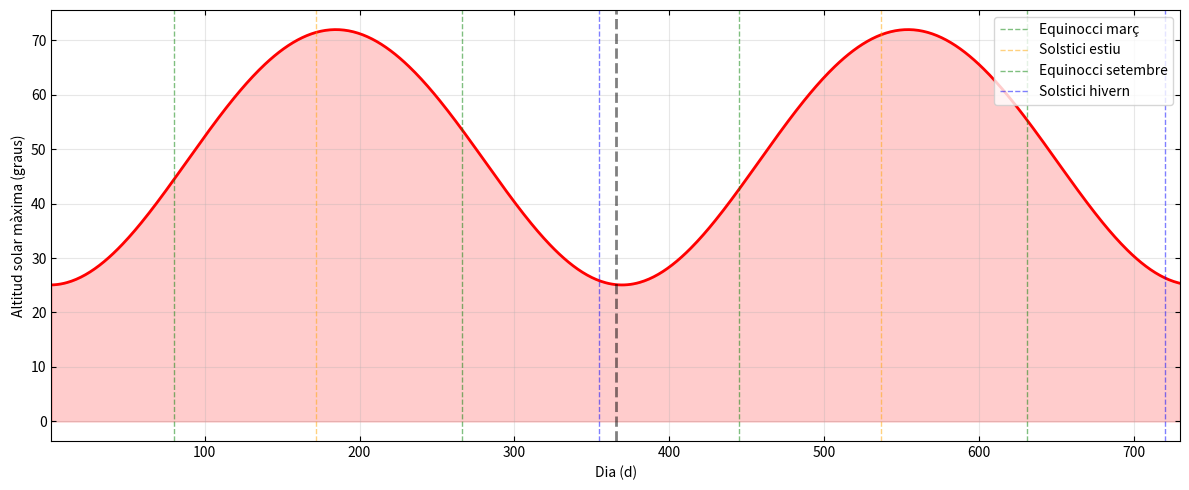
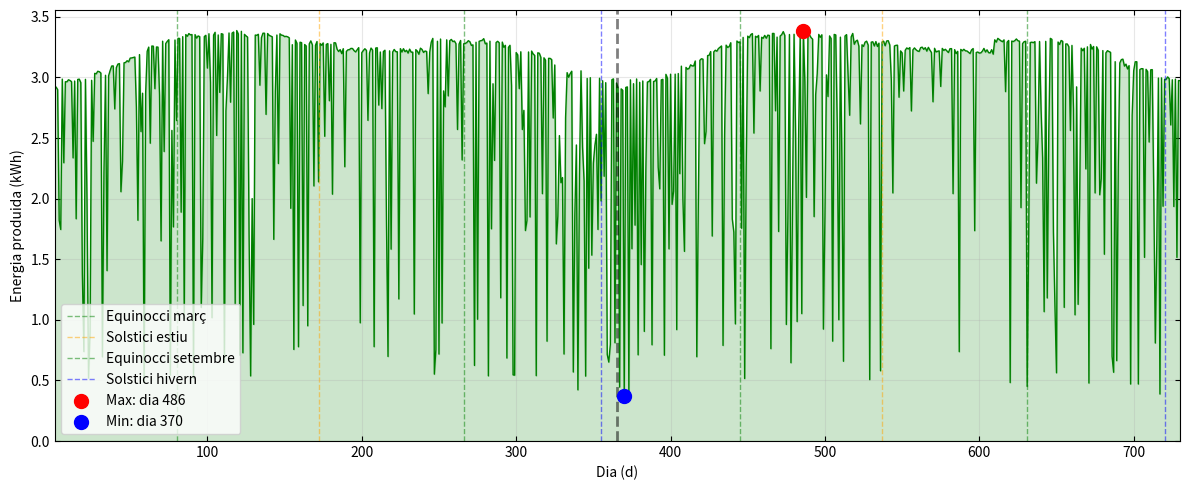
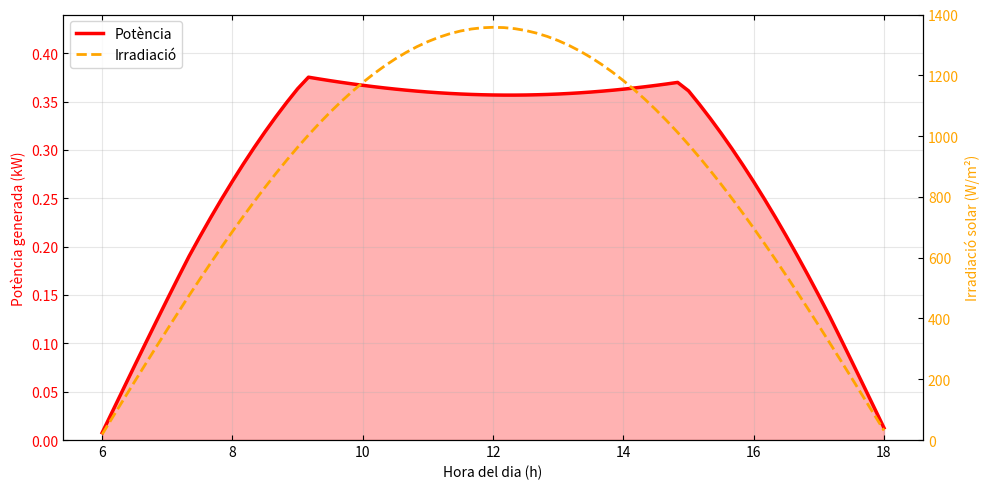
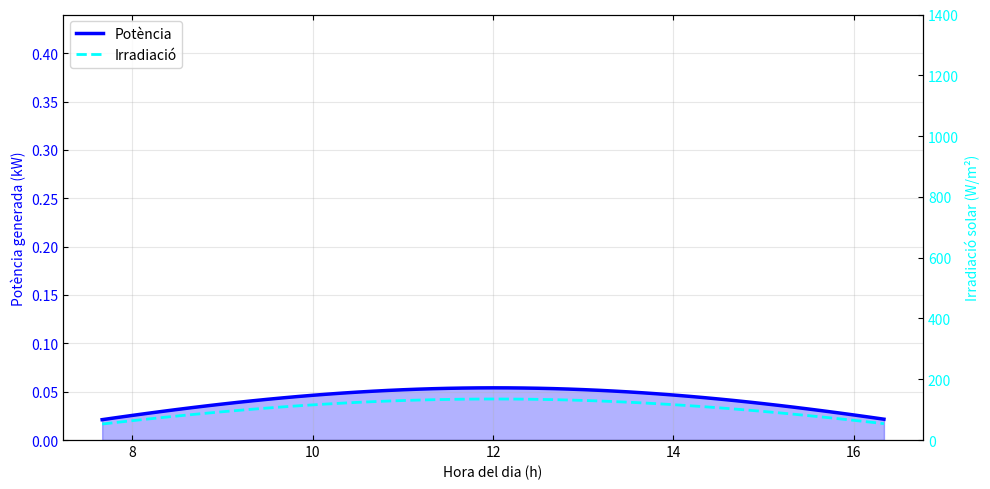
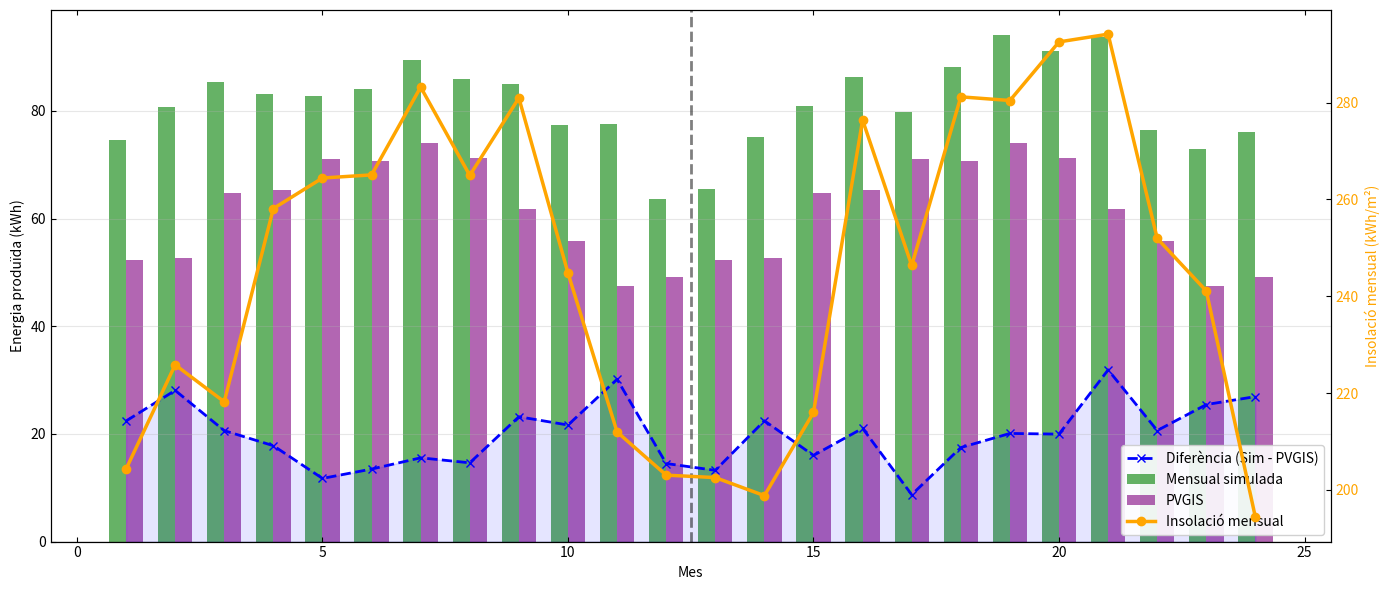
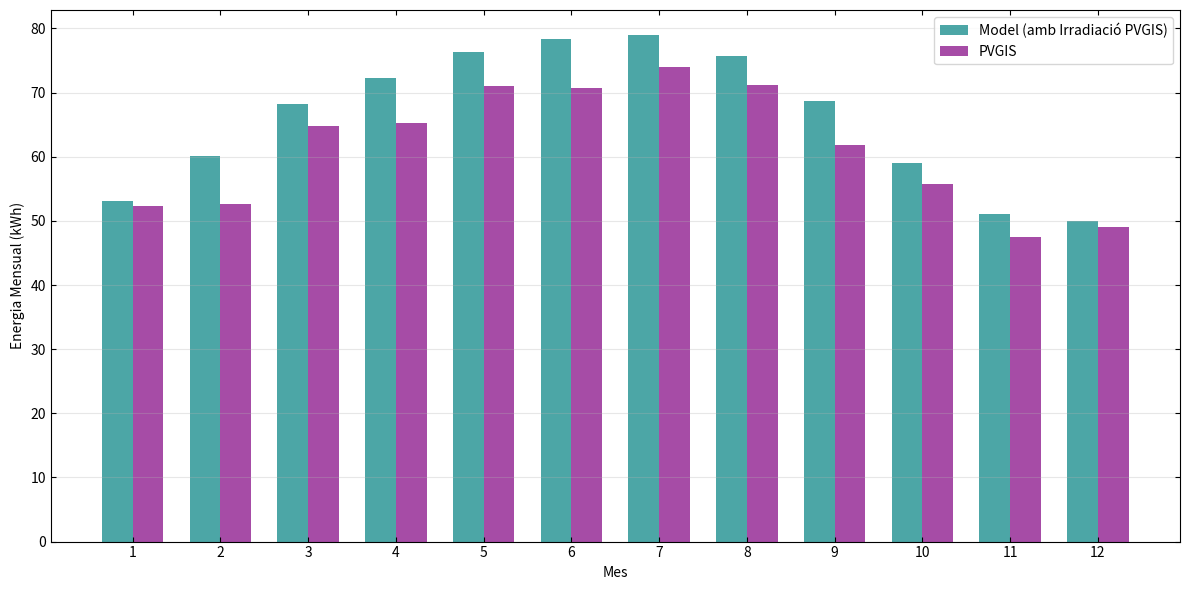

Python code for these plots, in order:
import numpy as np
import matplotlib.pyplot as plt
import random
from scipy.optimize import minimize

# parametres
G = 6.67430e-11
Msol = 1.98847e30
Mterra = 5.972e24
Mlluna = 7.348e22
mu_sb = G * (Msol + Mterra + Mlluna) # mu sistema solar
mu_tl = G * (Mterra + Mlluna) # mu sistema terra-lluna

AU = 1.496e11
e_sb = 0.0167 # excentricitat terra-sol
a_sb = AU

a_tl = 384400e3 # semieix major terra-lluna
e_tl = 0.0549 # excentricitat lluna

# factors de normalitzacio sistema sol-bariocentre
r0_sb = a_sb
t0_sb = np.sqrt(r0_sb**3 / mu_sb)

# factors de normalitzacio sistema terra-lluna
r0_tl = a_tl
t0_tl = np.sqrt(r0_tl**3 / mu_tl)

# condicions inicials bariocentre (1 gener)
theta_phys_sb = -0.0344
h_phys_sb = np.sqrt(mu_sb * a_sb * (1 - e_sb**2))
r_phys_sb = a_sb * (1 - e_sb**2) / (1 + e_sb * np.cos(theta_phys_sb))
vr_phys_sb = (mu_sb / h_phys_sb) * e_sb * np.sin(theta_phys_sb)
omega_phys_sb = h_phys_sb / r_phys_sb**2

# condicions inicials lluna (relatiu a terra)
# suposem que comenca al perigeu
theta_phys_tl = 0.0
h_phys_tl = np.sqrt(mu_tl * a_tl * (1 - e_tl**2))
r_phys_tl = a_tl * (1 - e_tl**2) / (1 + e_tl * np.cos(theta_phys_tl))
vr_phys_tl = (mu_tl / h_phys_tl) * e_tl * np.sin(theta_phys_tl)
omega_phys_tl = h_phys_tl / r_phys_tl**2

# normalitzacio [r, vr, omega, theta]
# sistema sol-bariocentre
y_sb = np.array([
    r_phys_sb / r0_sb, 
    vr_phys_sb * t0_sb / r0_sb, 
    omega_phys_sb * t0_sb, 
    theta_phys_sb
])

# sistema terra-lluna
y_tl = np.array([
    r_phys_tl / r0_tl, 
    vr_phys_tl * t0_tl / r0_tl, 
    omega_phys_tl * t0_tl, 
    theta_phys_tl
])

# ubicacio i panells
lat = 41.5020697248622
lon = 2.1039072409727404
lat_rad = np.radians(lat)
lon_rad = np.radians(lon)
inc = np.radians(23.44)
omega_terra = 2 * np.pi / (24 * 3600)
solar_constant = 1361.0
area_panell = 2.0
potencia_max = 400.0
num_panells = 1

# dades climatiques (valles occidental)
probs_sol_mes = [0.55, 0.60, 0.65, 0.60, 0.65, 0.75, 0.85, 0.80, 0.70, 0.60, 0.55, 0.50]
temps_max_mes = [14.8, 18, 17.6, 20, 23, 27.3, 31.6, 31.9, 25.2, 22.1, 18.2, 14.1]
temps_min_mes = [3.9, 5.3, 6.6, 7.6, 10.1, 15, 17.9, 19, 13.7, 12.3, 8.5, 2.9]
# coeficient de perdua per temperatura
coef_temp = 0.004 


# definim el vector vertical que apunta directament cap al cel des de la nostra posicio
up = np.array([
    np.cos(lat_rad) * np.cos(lon_rad),
    np.cos(lat_rad) * np.sin(lon_rad),
    np.sin(lat_rad)
])

# establim la direccio est que es perpendicular a l'eix de rotacio de la terra
east = np.array([
    -np.sin(lon_rad),
    np.cos(lon_rad),
    0.0
])

north = np.array([
    -np.sin(lat_rad) * np.cos(lon_rad),
    -np.sin(lat_rad) * np.sin(lon_rad),
    np.cos(lat_rad)
])

# calculem el vector normal unitari del panell en coordenades globals
def normal_panell(tilt_rad, azimut_rad):
    # tilt_rad: 0 = panell horitzontal; 90 = vertical
    # azimut_rad: 0=n, 90=e, 180=s, 270=o (direccio cap on mira el panell)
    
    dir_h = np.cos(azimut_rad) * north + np.sin(azimut_rad) * east
    n = np.cos(tilt_rad) * up + np.sin(tilt_rad) * dir_h
    return n / np.linalg.norm(n)

# definim valors inicials
tilt_deg = 30.0
azimut_deg = 180.0

normal = normal_panell(np.radians(tilt_deg), np.radians(azimut_deg))

# RK4
def derivades(y):
    r, vr, omega, _ = y
    return np.array([
        vr, 
        r * omega**2 - 1.0 / r**2, 
        -2.0 * vr * omega / r, 
        omega
    ])

dt = 1e-3
nsteps_dia = int(2 * np.pi / (dt * 365.25))
nsteps_total = nsteps_dia * 730

orbita_theta_terra = [] # theta real de la terra

mass_ratio = Mlluna / (Mterra + Mlluna)

for step in range(nsteps_total):
    # integrem sistema sol-bariocentre
    k1 = derivades(y_sb)
    k2 = derivades(y_sb + 0.5 * dt * k1)
    k3 = derivades(y_sb + 0.5 * dt * k2)
    k4 = derivades(y_sb + dt * k3)
    y_sb += dt * (k1 + 2*k2 + 2*k3 + k4) / 6
    
    # integrem sistema terra-lluna
    # hem de cambiar el dt perque els temps caracteristics son diferents
    dt_tl = dt * (t0_sb / t0_tl)
    
    k1_m = derivades(y_tl)
    k2_m = derivades(y_tl + 0.5 * dt_tl * k1_m)
    k3_m = derivades(y_tl + 0.5 * dt_tl * k2_m)
    k4_m = derivades(y_tl + dt_tl * k3_m)
    y_tl += dt_tl * (k1_m + 2*k2_m + 2*k3_m + k4_m) / 6
    
    # cada vegada que hem completat un dia sencer
    if (step + 1) % nsteps_dia == 0:
        
        # coordenades polars a cartesianes bariocentre
        r_b = y_sb[0] * r0_sb
        th_b = y_sb[3]
        x_b = r_b * np.cos(th_b)
        y_b = r_b * np.sin(th_b)
        
        # coordenades polars a cartesianes lluna relativa terra
        r_m = y_tl[0] * r0_tl
        th_m = y_tl[3]
        x_rel = r_m * np.cos(th_m)
        y_rel = r_m * np.sin(th_m)
        
        # posicio absoluta terra
        # terra esta a -mass_ratio * r_rel del bariocentre
        x_t = x_b - mass_ratio * x_rel
        y_t = y_b - mass_ratio * y_rel
        
        # calculem theta real de la terra respecte al sol
        theta_real = np.arctan2(y_t, x_t)
        orbita_theta_terra.append(theta_real)

orbita_theta_terra = np.array(orbita_theta_terra)

def calcular_produccio_horaria(theta_sol, dia_simulacio, normal_vec, aplicar_clima=True):
    # determinar mes (0-11)
    dia_any = dia_simulacio % 365
    mes = int(dia_any / 30.44) % 12
    
    factor_nuvol = 1.0
    
    if aplicar_clima:
        # simulacio de nuvols
        rand_val = random.random()
        prob_sol = probs_sol_mes[mes]
        
        if rand_val > prob_sol:
            # dia no assolellat
            if rand_val > prob_sol + (1 - prob_sol) * 0.7:
                # molt ennuvolat
                factor_nuvol = random.uniform(0.1, 0.3)
            else:
                # variable
                factor_nuvol = random.uniform(0.4, 0.8)
    
    # temperatures del dia (amb un petit soroll aleatori)
    t_max = temps_max_mes[mes]
    t_min = temps_min_mes[mes]
    if aplicar_clima:
        t_max += random.uniform(-2, 2)
        t_min += random.uniform(-2, 2)

    # declinacio solar
    declinacio = inc * np.sin(theta_sol - theta_phys_sb - np.pi/2)

    # altitud maxima
    sin_alt_max = np.sin(lat_rad) * np.sin(declinacio) + np.cos(lat_rad) * np.cos(declinacio)
    alt_max = np.arcsin(sin_alt_max)
    
    dt_h = 1.0 / 6.0
    hores = np.arange(0, 24, dt_h)
    
    # calcular angle horari i rotacio terrestre
    angles_horaris = (hores - 12) * omega_terra * 3600
    angles_rotacio = angles_horaris + lon_rad

    # calculem la posicio vertical del sol respecte a l'horitzo
    sin_alt = (
    np.sin(lat_rad) * np.sin(declinacio) +
    np.cos(lat_rad) * np.cos(declinacio) * np.cos(angles_horaris)
    )

    # calcular vector direccio al sol
    sol_dir_x = np.cos(declinacio) * np.cos(angles_rotacio)
    sol_dir_y = np.cos(declinacio) * np.sin(angles_rotacio)
    sol_dir_z = np.full_like(angles_rotacio, np.sin(declinacio))
    
    # calcular angle entre panell i sol
    cos_angle = sol_dir_x * normal_vec[0] + sol_dir_y * normal_vec[1] + sol_dir_z * normal_vec[2]
    
    # comprovem que el sol estigui per sobre de l'horitzo (sin_alt > 0)
    # comprovem que el sol quedi per davant de la cara del panell (cos_angle > 0)
    cond = (cos_angle > 0) & (sin_alt > 0)
    irradiacions = np.zeros_like(cos_angle)
    potencies = np.zeros_like(cos_angle)
    temperatures_panel = np.zeros_like(cos_angle)
    
    if np.any(cond):
        # irradiacio base
        irradiacio_geo = solar_constant * cos_angle[cond]
        
        # aplicar factor nuvols
        irradiacio_real = irradiacio_geo * factor_nuvol
        irradiacions[cond] = irradiacio_real
        
        if aplicar_clima:
            # suposem pic de calor a les 14h
            hora_pic = 14.0
            t_ambient = t_min + (t_max - t_min) * 0.5 * (1 + np.cos((hores[cond] - hora_pic) * 2 * np.pi / 24))
            
            # temperatura del panell
            t_panel = t_ambient + 0.025 * irradiacio_real
            temperatures_panel[cond] = t_panel
            
            # calcular eficiencia termica
            perdua_temp = np.maximum(0, t_panel - 25.0) * coef_temp
            factor_termic = 1.0 - perdua_temp
            factor_termic = np.maximum(0, factor_termic) # no pot ser negatiu
            
            # potencia final
            ratio_irradiacio = np.minimum(irradiacio_real / 1000.0, 1.0)
            potencies[cond] = ratio_irradiacio * potencia_max * num_panells * factor_termic
        else:
            # sense efecte temperatura per optimitzacio
            ratio_irradiacio = np.minimum(irradiacio_real / 1000.0, 1.0)
            potencies[cond] = ratio_irradiacio * potencia_max * num_panells
    
    # calcular energia total del dia en kwh
    energia_dia = np.sum(potencies) * dt_h / 1000
    
    # pels grafics, mostrem nomes les hores on el sol es visible
    idxs = potencies > 0
    return hores[idxs], potencies[idxs], irradiacions[idxs], energia_dia, np.degrees(alt_max)

# calculem l'energia total acumulada permetent desactivar el clima
def energia_anual(tilt_rad, azimut_rad, any_index=0, aplicar_clima=True):
    nvec = normal_panell(tilt_rad, azimut_rad)
    start = 365 * any_index
    end = start + 365
    E = 0.0
    # iterem per cada dia de l'any per sumar la produccio diaria
    for i in range(start, end):
        _, _, _, e_dia, _ = calcular_produccio_horaria(orbita_theta_terra[i], i, nvec, aplicar_clima=aplicar_clima)
        E += e_dia
    return E

# definim la funcio que minimitzarem per trobar el maxim d energia
def funcio_objectiu(x):
    return -energia_anual(np.radians(x[0]), np.radians(x[1]), any_index=0, aplicar_clima=False)

# busquem els angles ideals utilitzant un algorsime en lloc de provar totes les combinacions
res = minimize(funcio_objectiu, [35.0, 180.0], method='nelder-mead')

best_t = res.x[0]
best_a = res.x[1]
best_E = -res.fun

# assignem els valors finals del tilt i l'azimut trobats
tilt_deg = float(best_t)
azimut_deg = float(best_a)
# calculem la normal definitiva del panell amb els angles optims
normal = normal_panell(np.radians(tilt_deg), np.radians(azimut_deg))

# analisi dies
n_dies = 730

produccio_diaria = np.zeros(n_dies)
altitud_maxima_diaria = np.zeros(n_dies)
dades_diaries = []

# bucle per calcular produccio i altitud per cada dia
for i in range(n_dies):
    hores, pot, irr, energia, altitud = calcular_produccio_horaria(orbita_theta_terra[i], i, normal, aplicar_clima=True)
    produccio_diaria[i] = energia
    altitud_maxima_diaria[i] = altitud
    dades_diaries.append((hores, pot, irr))

produccio_any1 = produccio_diaria[:365]
produccio_any2 = produccio_diaria[365:730]

# calcular el dia amb maxima i minima produccio
dia_max = np.argmax(produccio_diaria)
energia_max = produccio_diaria[dia_max]

dia_min = np.argmin(produccio_diaria)
energia_min = produccio_diaria[dia_min]

# dades dies extrems
hores_dia_max, pot_dia_max, irr_dia_max = dades_diaries[dia_max]
hores_dia_min, pot_dia_min, irr_dia_min = dades_diaries[dia_min]

# imprimir per terminal
print(f"Ubicacio: {lat:.4f}°N, {lon:.4f}°E")
print(f"Installacio: {num_panells} panells de {area_panell}m² ({num_panells * potencia_max / 1000:.1f} kW total)")
print(f"  Tilt optim: {tilt_deg:.0f}°")
print(f"  Azimut optim: {azimut_deg:.0f}° (0=N, 90=E, 180=S, 270=O)")
print(f"  Dia amb mes produccio: Dia {dia_max + 1} ({energia_max:.2f} kWh)")
print(f"  Dia amb menys produccio: Dia {dia_min + 1} ({energia_min:.2f} kWh)")
print(f"ANY 1:")
print(f"  Produccio anual: {np.sum(produccio_any1):.2f} kWh")
print(f"  Produccio mitjana diaria: {np.mean(produccio_any1):.2f} kWh/dia")
print(f"ANY 2:")
print(f"  Produccio anual: {np.sum(produccio_any2):.2f} kWh")
print(f"  Produccio mitjana diaria: {np.mean(produccio_any2):.2f} kWh/dia")

# grafics

plt.rcParams['xtick.direction'] = 'in'
plt.rcParams['ytick.direction'] = 'in'
plt.rcParams['xtick.top'] = True
plt.rcParams['ytick.right'] = True

# altura sol
plt.figure(figsize=(12, 5))
dies_plot = np.arange(1, n_dies + 1)
plt.plot(dies_plot, altitud_maxima_diaria, 'r-', linewidth=2)
plt.fill_between(dies_plot, altitud_maxima_diaria, alpha=0.2, color='red')

events = [
    (80, 'Equinocci març', 'green'), (172, 'Solstici estiu', 'orange'),
    (266, 'Equinocci setembre', 'green'), (355, 'Solstici hivern', 'blue'),
    (445, 'Equinocci març', 'green'), (537, 'Solstici estiu', 'orange'),
    (631, 'Equinocci setembre', 'green'), (720, 'Solstici hivern', 'blue')
]
for dia, nom, color in events:
    label = nom if dia < 366 else None 
    plt.axvline(dia, color=color, linestyle='--', alpha=0.5, linewidth=1, label=label)

plt.ylabel("Altitud solar màxima (graus)")
plt.xlabel("Dia (d)")
plt.axvline(365.5, color='black', linestyle='--', linewidth=2, alpha=0.5)
plt.grid(True, alpha=0.3)
plt.xlim(1, n_dies)
plt.legend(loc='upper right')
plt.tight_layout()
plt.savefig('altitud_solar_final.png', dpi=300)
plt.show()

# produccio diaria
plt.figure(figsize=(12, 5))
plt.plot(dies_plot, produccio_diaria, 'g-', linewidth=1)
plt.fill_between(dies_plot, produccio_diaria, alpha=0.2, color='green')

for dia, nom, color in events:
    label = nom if dia < 366 else None 
    plt.axvline(dia, color=color, linestyle='--', alpha=0.5, linewidth=1, label=label)

plt.scatter([dia_max+1], [energia_max], c='red', s=100, zorder=5, label=f'Max: dia {dia_max+1}')
plt.scatter([dia_min+1], [energia_min], c='blue', s=100, zorder=5, label=f'Min: dia {dia_min+1}')
plt.axvline(365.5, color='black', linestyle='--', linewidth=2, alpha=0.5)
plt.ylabel("Energia produida (kWh)")
plt.xlabel("Dia (d)")
#plt.title("Producció diaria d'energia solar")
plt.grid(True, alpha=0.3)
plt.legend()
plt.xlim(1, n_dies)
plt.ylim(bottom=0)
plt.tight_layout()
plt.savefig('produccio_diaria_final.png', dpi=300)
plt.show()

# produccio en un dia
def plot_dia_detall(dia, energia, hores, pot, irr, color_pot, color_irr, tipus):
    fig, ax1 = plt.subplots(figsize=(10, 5))
    
    limit_y_pot = (num_panells * potencia_max / 1000) * 1.1
    
    ax1.set_xlabel("Hora del dia (h)")
    ax1.set_ylabel("Potència generada (kW)", color=color_pot)
    if len(hores) > 0:
        ax1.plot(hores, pot/1000, color=color_pot, linewidth=2.5, label='Potència')
        ax1.fill_between(hores, pot/1000, alpha=0.3, color=color_pot)
    ax1.tick_params(axis='y', labelcolor=color_pot)
    
    ax1.set_ylim(0, limit_y_pot) 
    ax1.grid(True, alpha=0.3)

    ax2 = ax1.twinx()
    ax2.set_ylabel("Irradiació solar (W/m²)", color=color_irr)
    if len(hores) > 0:
        ax2.plot(hores, irr, color=color_irr, linewidth=2, linestyle='--', label='Irradiació')
    ax2.tick_params(axis='y', labelcolor=color_irr)
    
    ax2.set_ylim(0, 1400)

    # TÍTOL AMB DIA I TIPUS
    print(f"Dia {dia + 1}: {tipus} producció ({energia:.2f} kWh)")
    
    lines1, labels1 = ax1.get_legend_handles_labels()
    lines2, labels2 = ax2.get_legend_handles_labels()
    ax1.legend(lines1 + lines2, labels1 + labels2, loc='upper left')
    
    plt.tight_layout()
    plt.savefig(f'potencia_dia_{tipus.lower()}_final.png', dpi=300)
    plt.show()


plot_dia_detall(dia_max, energia_max, hores_dia_max, pot_dia_max, irr_dia_max, 'red', 'orange', 'Maxima')
plot_dia_detall(dia_min, energia_min, hores_dia_min, pot_dia_min, irr_dia_min, 'blue', 'cyan', 'Minima')

# calcular produccio i irradiacio mensual
def calcular_mensual(produccio_diaria, orbita_theta_terra, normal_vec):
    mesos = 24  # 2 anys
    produccio_mensual = np.zeros(mesos)
    irradiacio_mensual = np.zeros(mesos) # Ara serà en kWh/m2/dia
    
    dies_per_mes = 365 // 12
    dt_h = 1.0 / 6.0 # El mateix pas de temps que fas servir a calcular_produccio_horaria (10 min)
    
    for mes in range(mesos):
        dia_inici = mes * dies_per_mes
        dia_fi = min((mes + 1) * dies_per_mes, len(produccio_diaria))
        
        # produccio mensual (suma total del mes)
        produccio_mensual[mes] = np.sum(produccio_diaria[dia_inici:dia_fi])
        
        # irradiacio: calculem la mitjana d'energia rebuda per dia (kWh/m2)
        irr_diaria_acumulada_total = 0
        
        for dia in range(dia_inici, dia_fi):
            _, _, irr, _, _ = calcular_produccio_horaria(orbita_theta_terra[dia], dia, normal_vec)
            
            if len(irr) > 0:
                # Integrem la irradiació (W/m2) respecte al temps per obtenir Wh/m2
                # Després dividim per 1000 per tenir kWh/m2
                energia_solar_dia = np.sum(irr) * dt_h / 1000.0
                irr_diaria_acumulada_total += energia_solar_dia
        
        # Fem la mitjana diària d'aquell mes
        if dia_fi > dia_inici:
            irradiacio_mensual[mes] = irr_diaria_acumulada_total 
    
    return produccio_mensual, irradiacio_mensual

produccio_mensual, irradiacio_mensual = calcular_mensual(produccio_diaria, orbita_theta_terra, normal)

# Dades noves proporcionades (12 mesos)
dades_pvgis = [52.26, 52.68, 64.81, 65.29, 71.04, 70.67, 73.94, 71.23, 61.77, 55.74, 47.49, 49.09]
# Les repetim per cobrir els 24 mesos de la gràfica
dades_pvgis_plot = np.tile(dades_pvgis, 2)

# Calculem la diferència (Simulació - PVGIS)
diferencia = (produccio_mensual - dades_pvgis_plot)

# GRÀFIC COMPARATIU MENSUAL 
fig, ax1 = plt.subplots(figsize=(14, 6))

mesos_plot = np.arange(1, 25)
width = 0.35 # Amplada de les barres

ax1.set_xlabel("Mes")
ax1.set_ylabel("Energia produïda (kWh)", color='black')

# 1. Barres de la simulació (esquerra)
rects1 = ax1.bar(mesos_plot - width/2, produccio_mensual, width, alpha=0.6, color='green', label='Mensual simulada')
# 2. Barres de les dades PVGIS (dreta)
rects2 = ax1.bar(mesos_plot + width/2, dades_pvgis_plot, width, alpha=0.6, color='purple', label='PVGIS')

# 3. Línia de Diferència
line_diff = ax1.plot(mesos_plot, diferencia, color='blue', linestyle='--', linewidth=2, marker='x', label='Diferència (Sim - PVGIS)')
# Omplim l'àrea sota la diferència per visualitzar millor la desviació
ax1.fill_between(mesos_plot, 0, diferencia, color='blue', alpha=0.1)
# Marquem la línia 0 per referència clara
ax1.axhline(0, color='black', linewidth=1, linestyle='-', alpha=0.3)

ax1.tick_params(axis='y', labelcolor='black')
ax1.grid(True, alpha=0.3, axis='y')

# EIX SECUNDARI (Insolació) 
ax2 = ax1.twinx()
ax2.set_ylabel("Insolació mensual (kWh/m²)", color='orange')
line_irr = ax2.plot(mesos_plot, irradiacio_mensual, color='orange', linewidth=2.5, 
                 marker='o', markersize=6, label='Insolació mensual')
ax2.tick_params(axis='y', labelcolor='orange')

ax1.axvline(12.5, color='black', linestyle='--', linewidth=2, alpha=0.5)

# LLEGENDA COMBINADA 
# Hem d'ajuntar els handles de l'eix 1 (barres i línia diff) i l'eix 2 (insolació)
lines1, labels1 = ax1.get_legend_handles_labels()
lines2, labels2 = ax2.get_legend_handles_labels()
ax1.legend(lines1 + lines2, labels1 + labels2, loc='lower right', framealpha=0.9)

plt.tight_layout()
plt.savefig('produccio_comparativa_completa.png', dpi=300)
plt.show()


# CÀLCUL AMB IRRADIACIÓ DONADA

# Dades proporcionades
irradiacio_input = [4.36, 4.94, 5.6, 5.96, 6.39, 6.71, 6.87, 6.59, 5.79, 4.9, 4.19, 4.1]
dades_pvgis = [52.26, 52.68, 64.81, 65.29, 71.04, 70.67, 73.94, 71.23, 61.77, 55.74, 47.49, 49.09]

produccio_calculada_model = []

for m in range(12):
    # Irradiació diària mitjana (kWh/m2)
    H = irradiacio_input[m]
    
    # Estimació temperatura ambient mitjana (promig max/min mes)
    t_avg = (temps_max_mes[m] + temps_min_mes[m]) / 2.0
    
    # Estimació temperatura panell
    # Suposem una irradiància mitjana durant les hores de sol per calcular l'escalfament
    # (aprox 12h de mitjana anual per simplificar càlcul tèrmic)
    g_avg = (H * 1000.0) / 12.0 
    t_panel = t_avg + 0.025 * g_avg
    
    # Factor de pèrdua tèrmica (model)
    perdua = np.maximum(0, t_panel - 25.0) * coef_temp
    factor_eff = 1.0 - perdua
    
    # Producció ideal diària = H (kWh/m2) * Potència (kW) * Panells
    # (assumint 1kW/m2 standard test condition)
    prod_ideal_diaria = H * (potencia_max * num_panells / 1000.0)
    
    # Producció real diària amb factor tèrmic
    prod_real_diaria = prod_ideal_diaria * factor_eff
    
    # Producció mensual (dies aprox per mes 30.44)
    dies_mes = 365.25 / 12.0
    prod_mensual = prod_real_diaria * dies_mes
    
    produccio_calculada_model.append(prod_mensual)


# GRÀFIC COMPARATIU amb irradiació del PVGIS
fig, ax = plt.subplots(figsize=(12, 6))

mesos_idx = np.arange(1, 13)
width = 0.35

ax.bar(mesos_idx - width/2, produccio_calculada_model, width, label='Model (amb Irradiació PVGIS)', color='teal', alpha=0.7)
ax.bar(mesos_idx + width/2, dades_pvgis, width, label='PVGIS', color='purple', alpha=0.7)

ax.set_ylabel('Energia Mensual (kWh)')
ax.set_xlabel('Mes')
ax.set_xticks(mesos_idx)
ax.legend()
ax.grid(True, alpha=0.3, axis='y')

plt.tight_layout()
plt.savefig('comparativa_irradiacio_donada.png', dpi=300)
plt.show()
